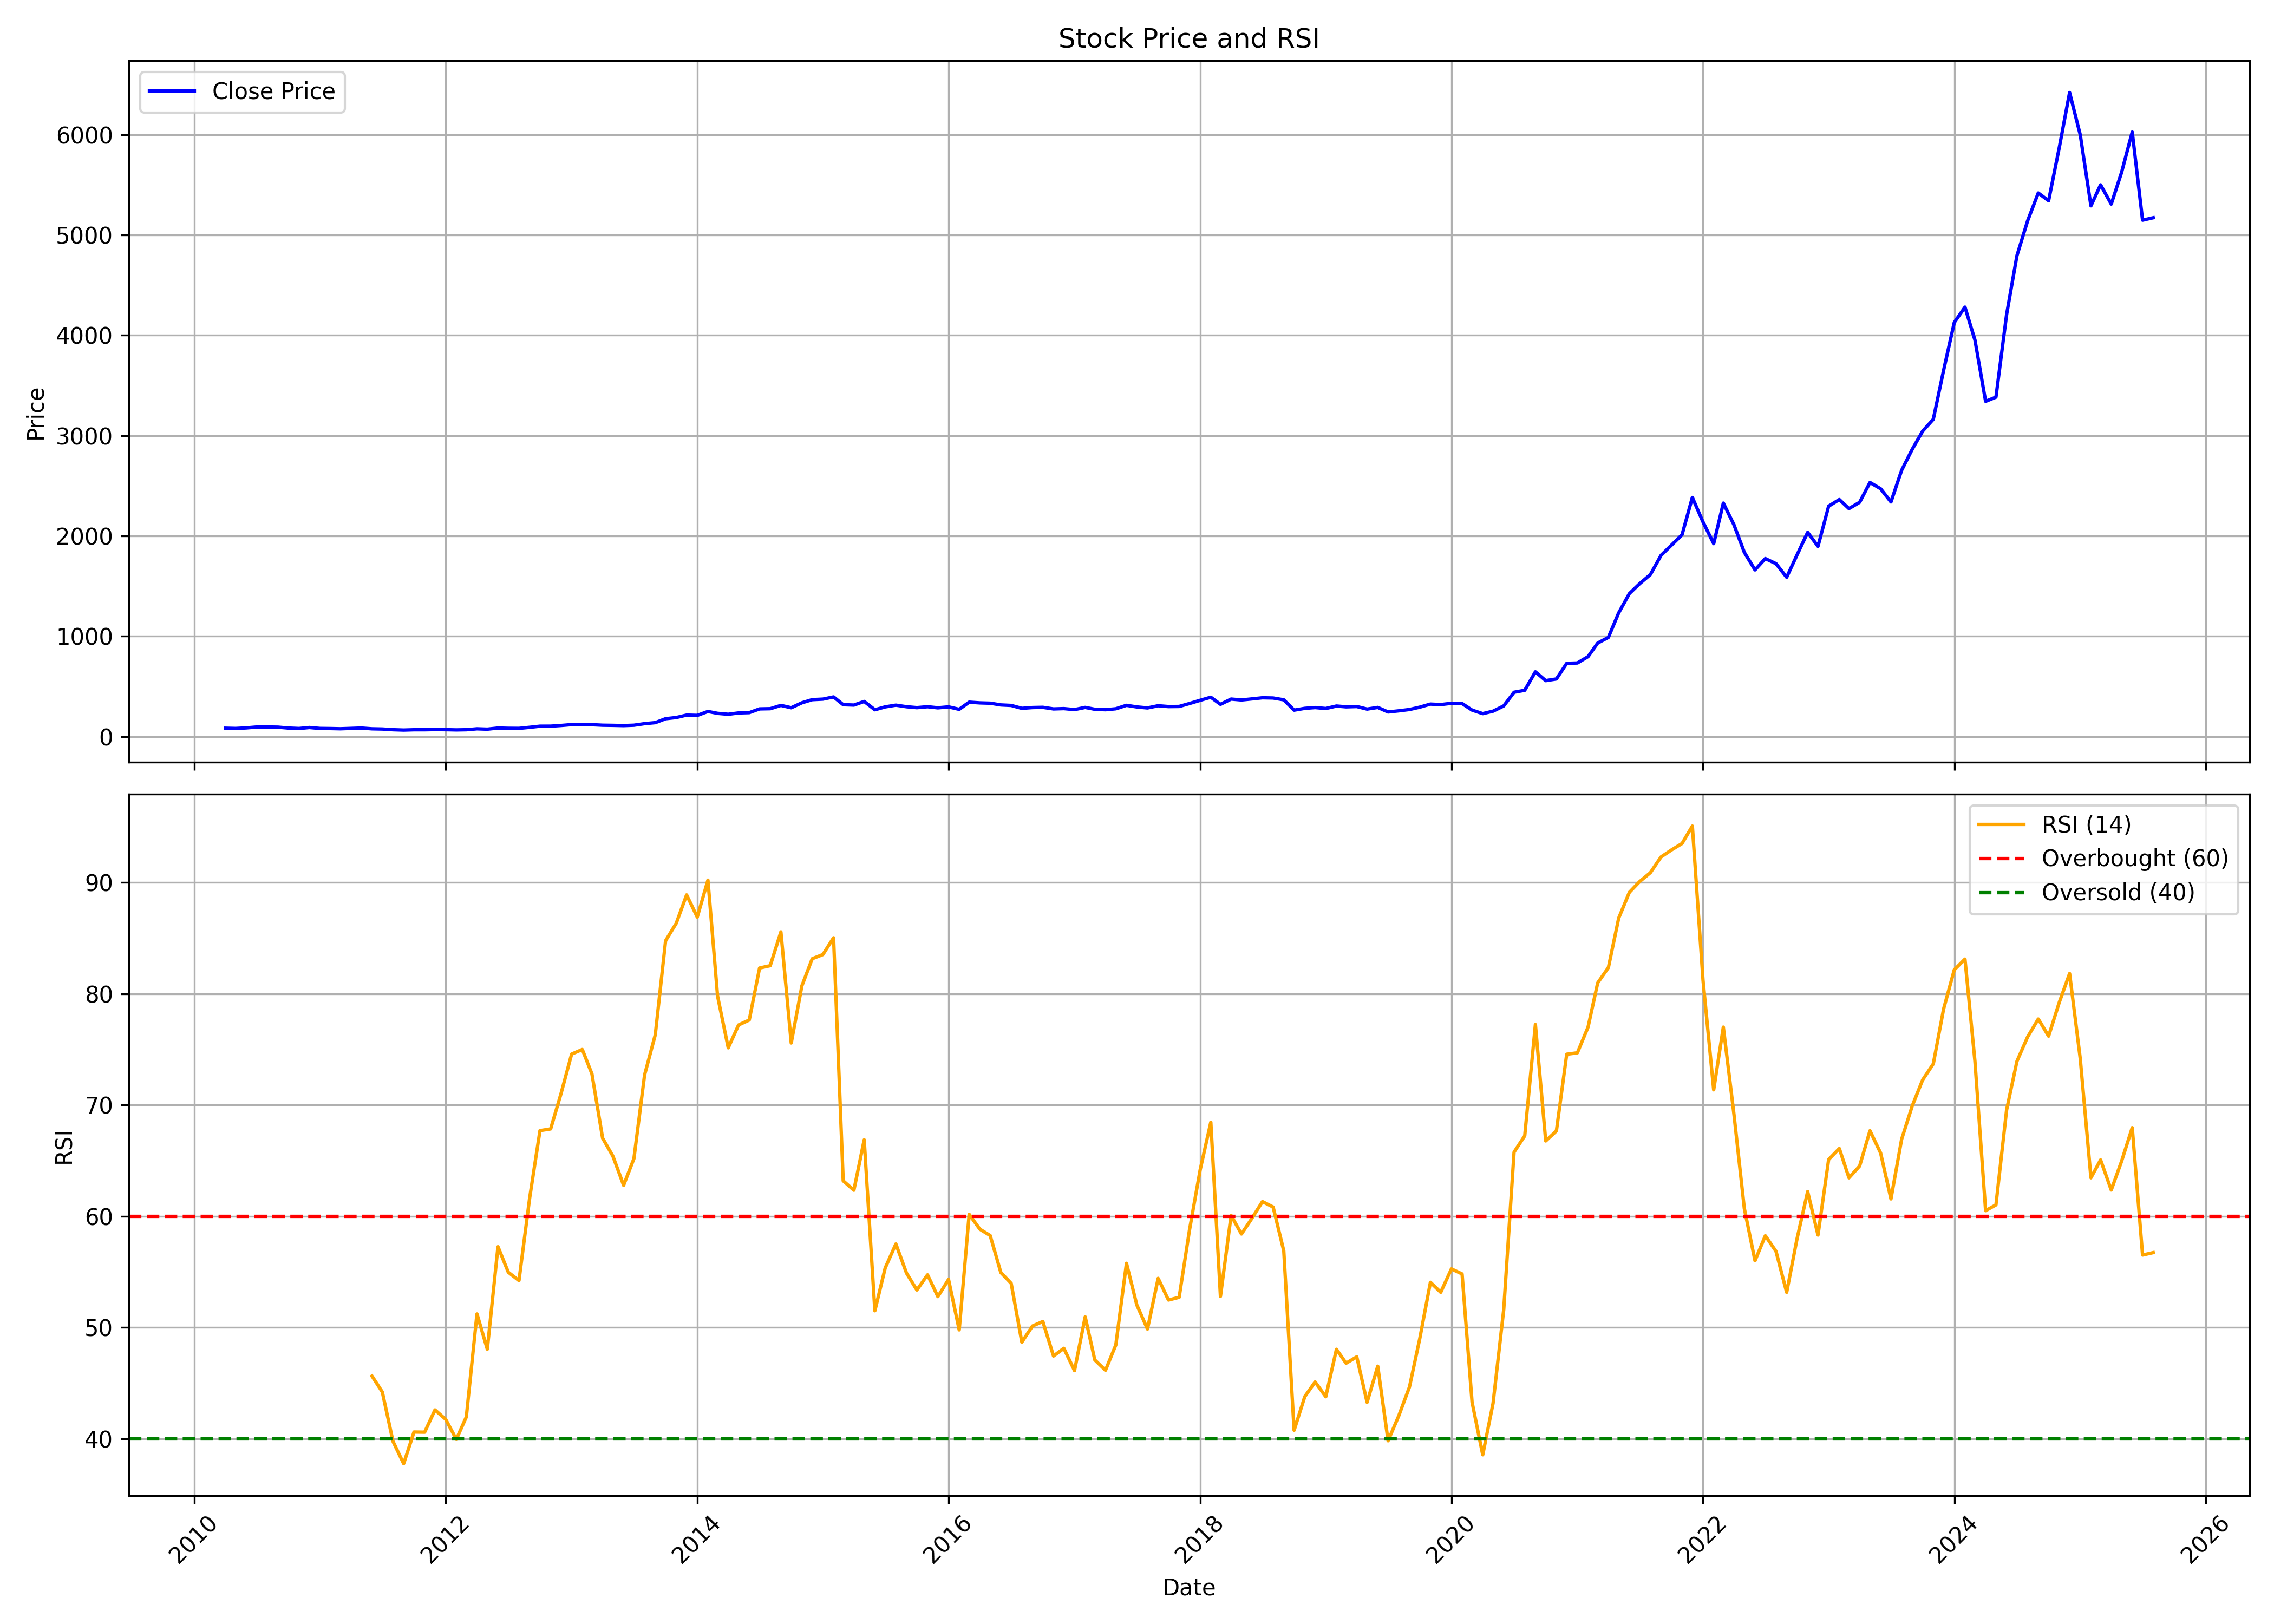

Data behind this chart, as committed beside it:
, date, symbol, open, high, low, close, volume, rsi
0, 2010-04-01, PERSISTENT, 75.28, 93.12, 75.28, 82.99, 138435896, 
1, 2010-05-01, PERSISTENT, 82.19, 84.2, 74.98, 80.52, 7313056, 
2, 2010-06-01, PERSISTENT, 80.03, 88.48, 77.32, 86.09, 6647788, 
3, 2010-07-01, PERSISTENT, 86.6, 106, 85.67, 94.97, 54158736, 
4, 2010-08-01, PERSISTENT, 95.68, 104.3, 94.48, 95.12, 10924856, 
5, 2010-09-01, PERSISTENT, 95.68, 99.42, 79.57, 93.46, 9781968, 
6, 2010-10-01, PERSISTENT, 93.76, 95.07, 82.71, 84.44, 3569464, 
7, 2010-11-01, PERSISTENT, 84.46, 88.99, 77.8, 80.08, 3309084, 
8, 2010-12-01, PERSISTENT, 80.4, 92.13, 78.52, 89.98, 2360168, 
9, 2011-01-01, PERSISTENT, 90.46, 97.93, 80, 80.72, 4221192, 
10, 2011-02-01, PERSISTENT, 81.79, 86.71, 78.41, 79.44, 2167748, 
11, 2011-03-01, PERSISTENT, 81.01, 86.5, 70.51, 77.29, 2873888, 
12, 2011-04-01, PERSISTENT, 77.86, 91.3, 77.24, 80.98, 3738392, 
13, 2011-05-01, PERSISTENT, 81.66, 86.25, 73.5, 84.65, 1549692, 
14, 2011-06-01, PERSISTENT, 84.84, 85.64, 70.53, 76.88, 2326188, 45.63
15, 2011-07-01, PERSISTENT, 77.46, 83.35, 73.66, 74.79, 2222304, 44.2
16, 2011-08-01, PERSISTENT, 74.2, 77.77, 59.38, 67.86, 2865588, 39.76
17, 2011-09-01, PERSISTENT, 67.86, 67.86, 62.38, 64.45, 700672, 37.76
18, 2011-10-01, PERSISTENT, 64.45, 70.3, 59.43, 67.45, 883260, 40.6
19, 2011-11-01, PERSISTENT, 67.38, 74.22, 63.82, 67.43, 1098804, 40.59
20, 2011-12-01, PERSISTENT, 68.01, 70.16, 62.13, 69.41, 1733696, 42.59
21, 2012-01-01, PERSISTENT, 69.63, 72.08, 63.64, 68.31, 417340, 41.75
22, 2012-02-01, PERSISTENT, 70.3, 70.95, 65.39, 65.98, 1838308, 39.95
23, 2012-03-01, PERSISTENT, 66.84, 72.83, 64.79, 67.71, 3759128, 41.95
24, 2012-04-01, PERSISTENT, 68.99, 77.89, 67.6, 76.85, 1919688, 51.21
25, 2012-05-01, PERSISTENT, 76.85, 82.87, 72.19, 73.34, 1896108, 48.05
26, 2012-06-01, PERSISTENT, 73.9, 86.43, 72.08, 84.67, 2738132, 57.25
27, 2012-07-01, PERSISTENT, 84.79, 87.45, 78.01, 82.2, 1116068, 54.96
28, 2012-08-01, PERSISTENT, 81.7, 86.63, 79.15, 81.4, 1378204, 54.21
29, 2012-09-01, PERSISTENT, 81.68, 92.11, 81.25, 91.84, 1576284, 61.62
30, 2012-10-01, PERSISTENT, 92.4, 107, 89.64, 103.1, 3842248, 67.69
31, 2012-11-01, PERSISTENT, 103, 105.7, 100.2, 103.4, 1572880, 67.84
32, 2012-12-01, PERSISTENT, 103.8, 113.9, 102.5, 110.1, 13845960, 71
33, 2013-01-01, PERSISTENT, 110.1, 127, 110.1, 119, 4645612, 74.57
34, 2013-02-01, PERSISTENT, 120.7, 125.4, 111.5, 120.1, 1746716, 74.98
35, 2013-03-01, PERSISTENT, 120.9, 127.4, 111.7, 118.2, 1218268, 72.79
36, 2013-04-01, PERSISTENT, 118.2, 124.7, 109.1, 113, 1792688, 67.01
37, 2013-05-01, PERSISTENT, 113, 118.2, 108.7, 111.5, 2394928, 65.39
38, 2013-06-01, PERSISTENT, 110.8, 115.6, 104.3, 109, 3802016, 62.77
39, 2013-07-01, PERSISTENT, 108.9, 120.3, 103.3, 112.9, 1492080, 65.18
40, 2013-08-01, PERSISTENT, 113.6, 129.6, 110.7, 128.3, 1914880, 72.7
41, 2013-09-01, PERSISTENT, 126.7, 140.3, 122.4, 138.4, 1522712, 76.3
42, 2013-10-01, PERSISTENT, 139.6, 187.3, 136.6, 177.7, 6024520, 84.75
43, 2013-11-01, PERSISTENT, 176.1, 198.2, 172.8, 189.4, 3872292, 86.33
44, 2013-12-01, PERSISTENT, 190.5, 230.9, 180.3, 213.7, 4018008, 88.88
45, 2014-01-01, PERSISTENT, 216.1, 229.9, 209.9, 210.9, 6487436, 86.88
46, 2014-02-01, PERSISTENT, 212.2, 255.5, 203.7, 249.8, 5047056, 90.2
47, 2014-03-01, PERSISTENT, 250.8, 270.3, 221.1, 231.2, 9432788, 79.78
48, 2014-04-01, PERSISTENT, 230.2, 252.9, 216.1, 221.9, 5630708, 75.13
49, 2014-05-01, PERSISTENT, 221.9, 239.4, 193.8, 235.2, 8083644, 77.18
50, 2014-06-01, PERSISTENT, 237.9, 257.3, 220.6, 238.2, 7122468, 77.63
51, 2014-07-01, PERSISTENT, 238.8, 307.9, 231.3, 275.5, 5939156, 82.3
52, 2014-08-01, PERSISTENT, 274, 296.1, 256.8, 277.5, 1479256, 82.51
53, 2014-09-01, PERSISTENT, 285.9, 324.4, 277.8, 310.4, 1829872, 85.55
54, 2014-10-01, PERSISTENT, 311.1, 343.6, 273.6, 287.2, 3486752, 75.57
55, 2014-11-01, PERSISTENT, 289.2, 339.2, 281.7, 336.3, 4931148, 80.7
56, 2014-12-01, PERSISTENT, 332.3, 423.6, 323.1, 367.6, 5166652, 83.14
57, 2015-01-01, PERSISTENT, 366.4, 424.3, 361.3, 372.9, 9846372, 83.51
58, 2015-02-01, PERSISTENT, 376.3, 397.9, 357.8, 394.9, 3891348, 85.02
59, 2015-03-01, PERSISTENT, 407, 419, 307.6, 317.6, 10784514, 63.18
... 125 more rows
